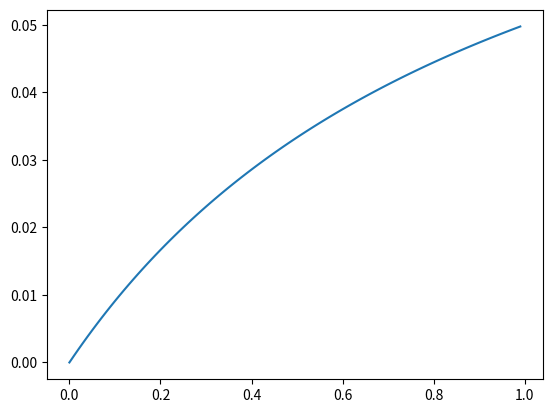

Write the Python code that produced this figure.
"""
Simple script to check variations are coherent
"""

import numpy as np
from matplotlib.pyplot import *

def MM(X, p, S):
    return X*S/(X+p)

def differenciation(X, affinity, differenciation_rate):
    return affinity*np.exp(-differenciation_rate * X)


p1 = 1

x = np.arange(0, 1, 0.01)

plot(x, [MM(k, 1, 0.1) for k in x])